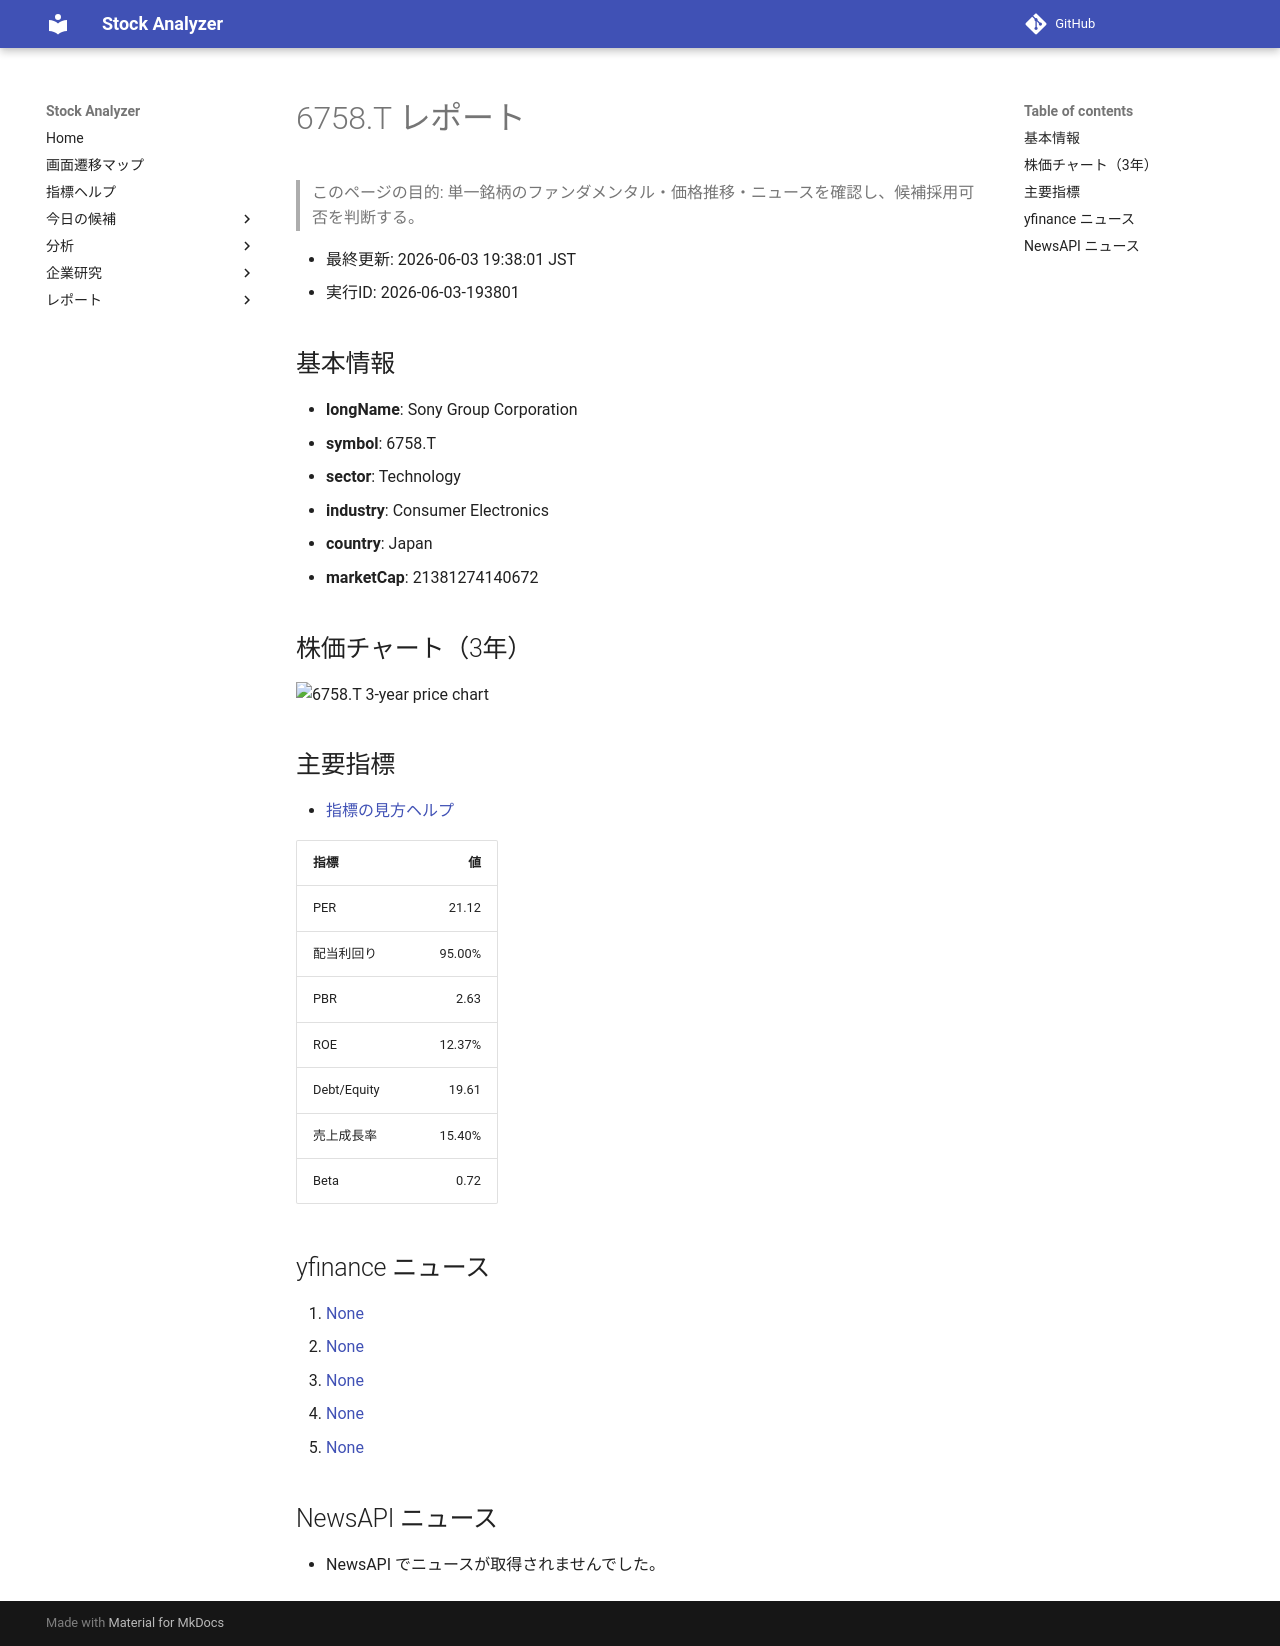

repository: Yumi-note/Making-APP · page: stocks/2026-06-03/193801/6758_T/index.html · generator: mkdocs

# 6758.T レポート

> このページの目的: 単一銘柄のファンダメンタル・価格推移・ニュースを確認し、候補採用可否を判断する。

- 最終更新: 2026-06-03 19:38:01 JST
- 実行ID: 2026-06-03-193801

## 基本情報

- **longName**: Sony Group Corporation
- **symbol**: 6758.T
- **sector**: Technology
- **industry**: Consumer Electronics
- **country**: Japan
- **marketCap**: 21381274140672

## 株価チャート（3年）

![6758.T 3-year price chart](6758_T_3y.png)

## 主要指標

- [指標の見方ヘルプ](../../../../indicators.md)

| 指標 | 値 |
|---|---:|
| PER | 21.12 |
| 配当利回り | 95.00% |
| PBR | 2.63 |
| ROE | 12.37% |
| Debt/Equity | 19.61 |
| 売上成長率 | 15.40% |
| Beta | 0.72 |

## yfinance ニュース

1. [None](None)
2. [None](None)
3. [None](None)
4. [None](None)
5. [None](None)

## NewsAPI ニュース

- NewsAPI でニュースが取得されませんでした。
